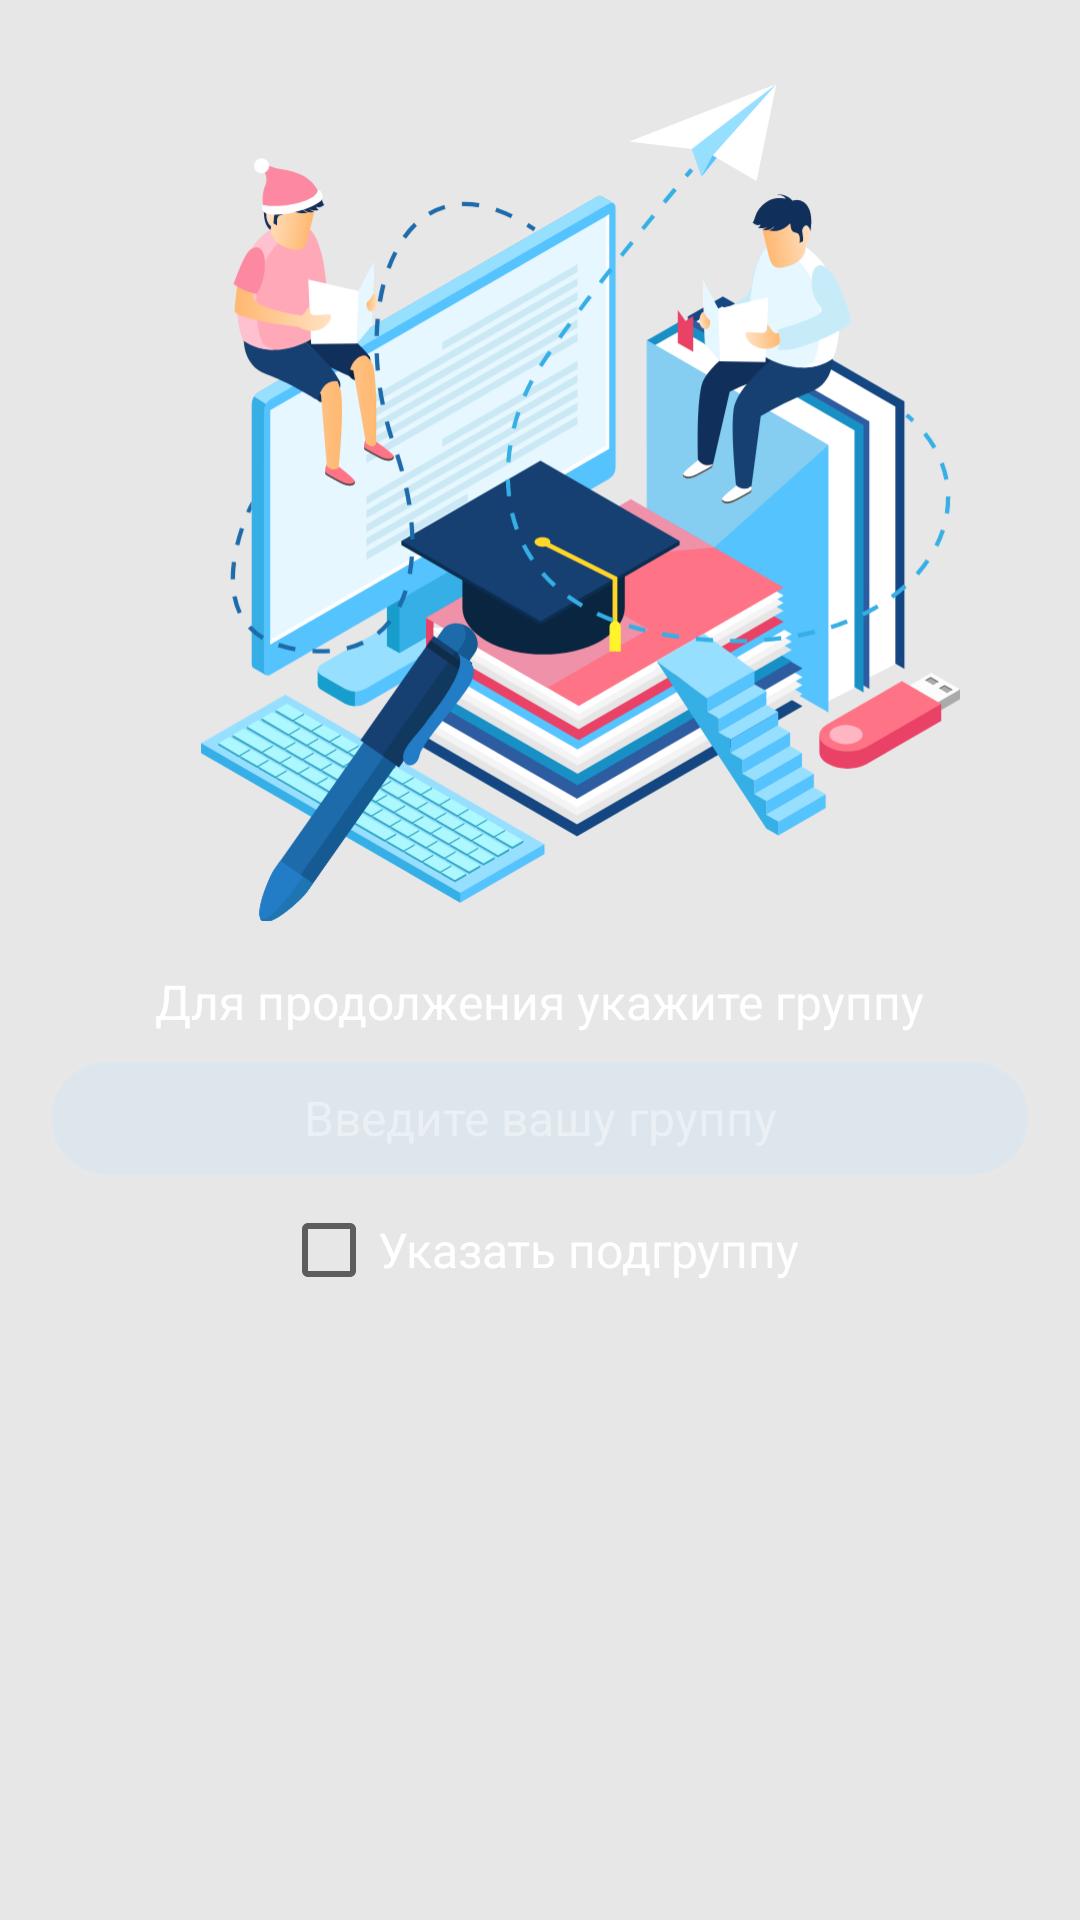

This screen was rendered from an Android layout file. Write that file and the resources it references.
<!-- AndroidManifest.xml: application theme AppTheme -->
<!-- res/layout/fragment_student_login.xml -->
<?xml version="1.0" encoding="utf-8"?>
<RelativeLayout
    xmlns:android="http://schemas.android.com/apk/res/android"
    android:layout_width="match_parent"
    android:layout_height="match_parent"
    android:background="#00FFFFFF">

    <ImageView
        android:id="@+id/vector_animation"
        android:layout_width="match_parent"
        android:layout_height="wrap_content"
        android:layout_marginRight="40dp"
        android:layout_marginEnd="40dp"
        android:layout_marginLeft="40dp"
        android:layout_marginStart="40dp"
        android:adjustViewBounds="true"
        android:scaleType="centerCrop"
        android:src="@drawable/ic_background_login"
        android:layout_alignParentTop="true"
        android:layout_centerHorizontal="true"
        android:layout_marginTop="28dp"/>

    <TextView
        android:id="@+id/text_view_login_student"
        android:layout_width="wrap_content"
        android:layout_height="wrap_content"
        android:layout_marginStart="8dp"
        android:layout_marginLeft="8dp"
        android:layout_marginTop="16dp"
        android:layout_marginEnd="8dp"
        android:layout_marginRight="8dp"
        android:text="Для продолжения укажите группу"
        android:textColor="@color/colorWhite"
        android:textSize="16sp"
        android:gravity="center"
        android:layout_below="@+id/vector_animation"
        android:layout_centerHorizontal="true"/>

    <EditText
        android:id="@+id/edit_text_group_login_student"
        android:layout_width="match_parent"
        android:layout_height="40dp"
        android:layout_marginStart="16dp"
        android:layout_marginLeft="16dp"
        android:layout_marginTop="8dp"
        android:layout_marginEnd="16dp"
        android:layout_marginRight="16dp"
        android:background="@drawable/shape_radius_edit_text_settings_group"
        android:gravity="center"
        android:hint="Введите вашу группу"
        android:imeOptions="actionDone"
        android:inputType="number"
        android:maxLength="4"
        android:textColor="#CCFFFFFF"
        android:textColorHint="#66FFFFFF"
        android:textSize="16sp"
        android:layout_centerHorizontal="true"
        android:layout_below="@id/text_view_login_student"/>

    <CheckBox
        android:id="@+id/check_subgroup_login_student"
        android:layout_width="wrap_content"
        android:layout_height="wrap_content"
        android:layout_gravity="center"
        android:gravity="center"
        android:layout_marginStart="8dp"
        android:layout_marginLeft="8dp"
        android:layout_marginTop="8dp"
        android:layout_marginEnd="8dp"
        android:layout_marginRight="8dp"
        android:text="Указать подгруппу"
        android:textColor="@color/colorWhite"
        android:textSize="16sp"
        android:layout_centerHorizontal="true"
        android:layout_below="@id/edit_text_group_login_student"/>

    <EditText
        android:id="@+id/edit_text_subgroup_login_student"
        android:layout_width="match_parent"
        android:layout_height="40dp"
        android:layout_marginStart="16dp"
        android:layout_marginLeft="16dp"
        android:layout_marginTop="8dp"
        android:layout_marginEnd="16dp"
        android:layout_marginRight="16dp"
        android:layout_marginBottom="8dp"
        android:background="@drawable/shape_radius_edit_text_settings_group"
        android:gravity="center"
        android:layout_gravity="center"
        android:hint="Введите вашу подгруппу"
        android:imeOptions="actionDone"
        android:inputType="number"
        android:maxLength="1"
        android:textColor="#CCFFFFFF"
        android:textColorHint="#66FFFFFF"
        android:textSize="16sp"
        android:visibility="invisible"
        android:layout_centerHorizontal="true"
        android:layout_below="@id/check_subgroup_login_student"/>

    <ImageButton
        android:id="@+id/button_login_student_select"
        android:layout_width="wrap_content"
        android:layout_height="wrap_content"
        android:background="#00FFFFFF"
        android:gravity="center"
        android:scaleType="fitCenter"
        android:src="@drawable/ic_next"
        android:layout_below="@id/edit_text_subgroup_login_student"
        android:layout_centerHorizontal="true"
        android:layout_alignParentBottom="true"
        android:visibility="invisible"/>

</RelativeLayout>
<!-- resources referenced by this layout -->
<resources>
  <color name="colorWhite">#FFFFFF</color>
  <!-- drawable ic_background_login: vector/xml drawable (drawable, 54906 chars, omitted) -->
  <!-- drawable ic_next (drawable) -->
  <vector
      android:height="80dp"
      android:width="80dp"
      android:viewportHeight="487.622"
      android:viewportWidth="487.622"
      xmlns:android="http://schemas.android.com/apk/res/android">
      <path android:fillColor="#33B8F4FF" android:pathData="M243.811,243.811m-243.811,0a243.811,243.811 0,1 1,487.622 0a243.811,243.811 0,1 1,-487.622 0"/>
      <path android:fillColor="#66FFFFFF" android:pathData="M389.573,243.8l-123.396,-124.271l-32.431,32.431l69.471,68.908l-205.168,0l0,45.865l205.19,0l-69.493,68.929l32.431,32.431z"/>
  </vector>
  <!-- drawable shape_radius_edit_text_settings_group (drawable) -->
  <?xml version="1.0" encoding="utf-8"?>
  <selector
      xmlns:android="http://schemas.android.com/apk/res/android">
      <item>
          <shape>
              <solid android:color="#33B4E0FF"/>
              <stroke
                  android:color="#0DFFFFFF"
                  android:width="2dp"/>
              <corners android:radius="100dp" />
          </shape>
      </item>
  </selector>
  <style name="AppTheme" parent="Theme.AppCompat.Light.NoActionBar">
          
          <item name="colorPrimary">@color/colorPrimary</item>
          <item name="colorPrimaryDark">@color/colorPrimaryDark</item>
          <item name="colorAccent">@color/colorAccent</item>
          <item name="android:windowBackground">@color/colorPostWhite</item>
      </style>
  <color name="colorPrimary">#325C8C</color>
  <color name="colorPrimaryDark">#325C8C</color>
  <color name="colorAccent">#FFB8C3D3</color>
  <color name="colorPostWhite">#E7E7E7</color>
</resources>
